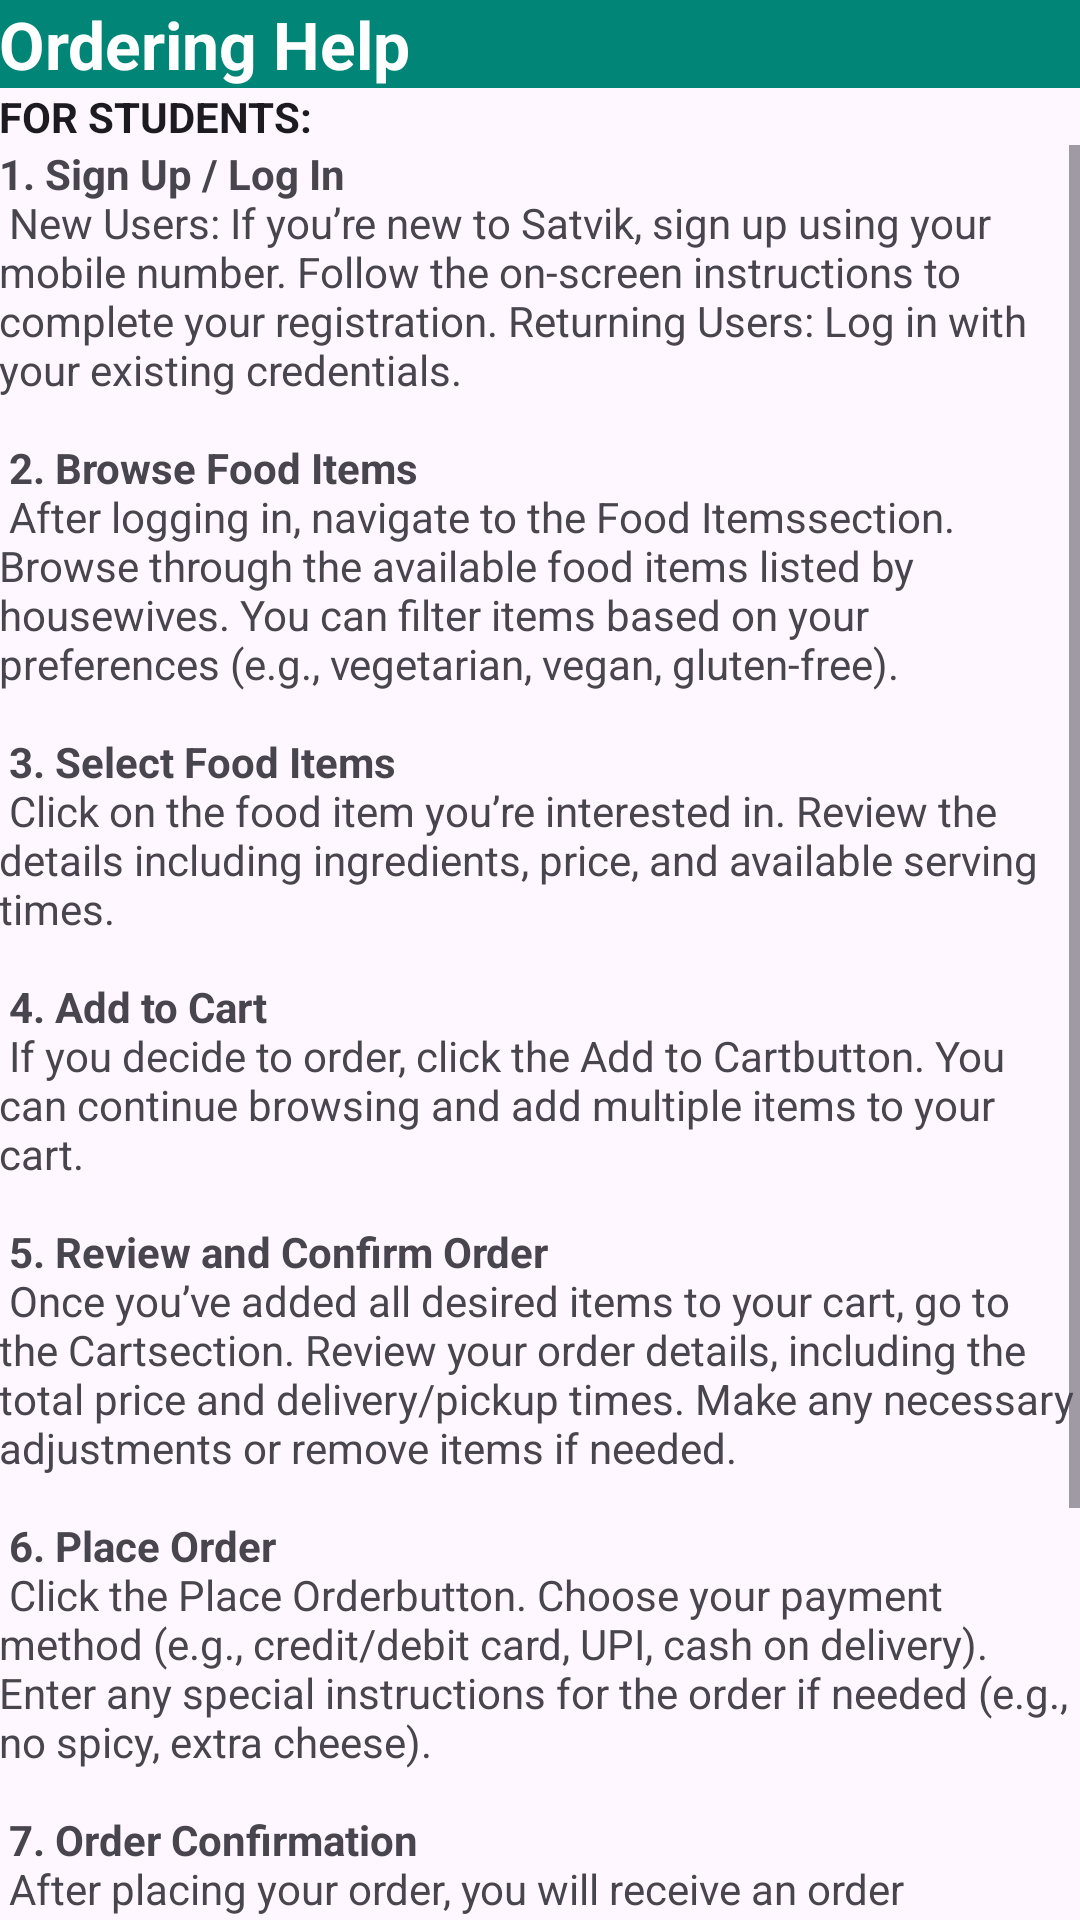

Write the Android layout XML for this screen, with the resource values it uses.
<!-- AndroidManifest.xml: application theme Theme.Satvik -->
<!-- res/layout/activity_ordering_help.xml -->
<?xml version="1.0" encoding="utf-8"?>
<RelativeLayout xmlns:android="http://schemas.android.com/apk/res/android"
    xmlns:tools="http://schemas.android.com/tools"
    android:layout_width="match_parent"
    android:layout_height="match_parent"
    tools:context=".About_us">

    <TextView
        android:layout_width="match_parent"
        android:layout_height="wrap_content"
        android:id="@+id/ordering_help_1"
        android:background="@color/colorPrimary"
        android:textColor="@android:color/white"
        android:padding="@dimen/pading"
        android:textAppearance="@android:style/TextAppearance.DeviceDefault.Large"
        android:textStyle="bold"
        android:text="@string/ordering_help" />

    <TextView
        android:layout_width="match_parent"
        android:layout_height="wrap_content"
        android:id="@+id/ordering_title"
        android:layout_below="@id/ordering_help_1"
        android:padding="@dimen/pading"
        android:textAppearance="@android:style/TextAppearance.DeviceDefault"
        android:text="@string/ordering_help_title" />

    <ScrollView
        android:layout_width="match_parent"
        android:layout_height="match_parent"
        android:layout_below="@id/ordering_title"
        android:padding="@dimen/pading">

        <TextView
            android:layout_width="match_parent"
            android:layout_height="wrap_content"
            android:id="@+id/paragraph"
            android:text="@string/ordering_help_info"
            android:padding="@dimen/pading" />
    </ScrollView>

</RelativeLayout>
<!-- resources referenced by this layout -->
<resources>
  <color name="colorPrimary">#008577</color>
  <dimen name="pading" />
  <string name="ordering_help">Ordering Help</string>
  <string name="ordering_help_info"><b>1. Sign Up / Log In</b>
          \n
  New Users: If you’re new to Satvik, sign up using your mobile number. Follow the on-screen instructions to complete your registration.
  Returning Users: Log in with your existing credentials.
          \n\n
          <b>2. Browse Food Items</b>
          \n
  After logging in, navigate to the "Food Items" section.
  Browse through the available food items listed by housewives. You can filter items based on your preferences (e.g., vegetarian, vegan, gluten-free).
          \n\n
          <b>3. Select Food Items</b>
          \n
  Click on the food item you’re interested in.
  Review the details including ingredients, price, and available serving times.
          \n\n
          <b>4. Add to Cart</b>
          \n
  If you decide to order, click the "Add to Cart" button.
  You can continue browsing and add multiple items to your cart.
          \n\n
          <b>5. Review and Confirm Order</b>
          \n
  Once you’ve added all desired items to your cart, go to the "Cart" section.
  Review your order details, including the total price and delivery/pickup times.
  Make any necessary adjustments or remove items if needed.
          \n\n
          <b>6. Place Order</b>
          \n
  Click the "Place Order" button.
  Choose your payment method (e.g., credit/debit card, UPI, cash on delivery).
  Enter any special instructions for the order if needed (e.g., no spicy, extra cheese).
          \n\n
          <b>7. Order Confirmation</b>
          \n
  After placing your order, you will receive an order confirmation with the estimated delivery/pickup time.
  Track your order status in the "My Orders" section.
          \n\n
          <b>8. Order Received</b>
          \n
  Once you receive your order, you can confirm delivery/pickup in the app.
  Enjoy your meal!
          \n\n
          <b>9. Provide Feedback</b>
          \n
  After enjoying your meal, don’t forget to rate and review the food item and the service. Your feedback helps us improve!</string>
  <string name="ordering_help_title"><b>FOR STUDENTS:</b></string>
  <style name="Theme.Satvik" parent="Base.Theme.Satvik" />
  <style name="Base.Theme.Satvik" parent="Theme.Material3.DayNight.NoActionBar">
          
          
      </style>
</resources>
